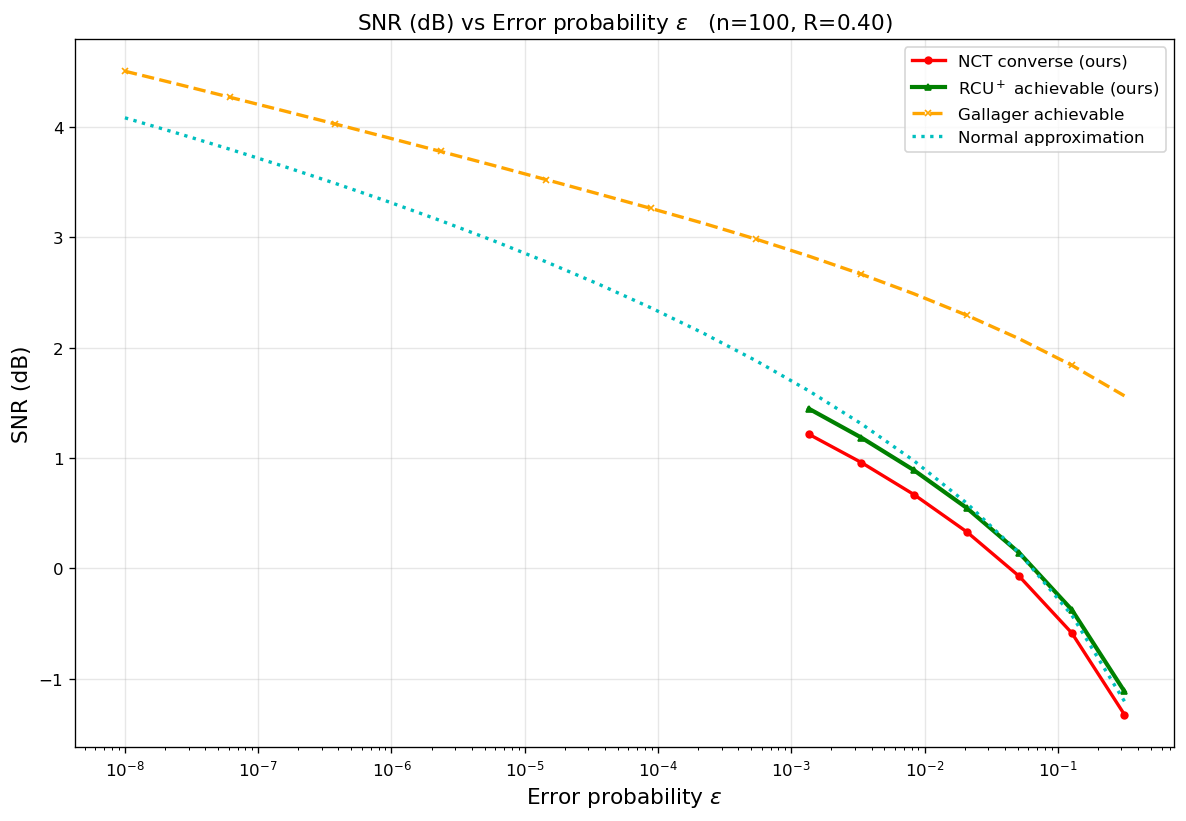

The file beside this chart, header and first rows:
curve, n, rate_bits, epsilon, snr_db
NCT converse (ours), 100, 0.4, 0.001354, 1.217
NCT converse (ours), 100, 0.4, 0.00336, 0.96
NCT converse (ours), 100, 0.4, 0.008338, 0.6695
NCT converse (ours), 100, 0.4, 0.02069, 0.3329
NCT converse (ours), 100, 0.4, 0.05135, -0.07105
NCT converse (ours), 100, 0.4, 0.1274, -0.5854
NCT converse (ours), 100, 0.4, 0.3162, -1.325
RCU$^+$ achievable (ours), 100, 0.4, 0.001354, 1.448
RCU$^+$ achievable (ours), 100, 0.4, 0.00336, 1.186
RCU$^+$ achievable (ours), 100, 0.4, 0.008338, 0.8901
RCU$^+$ achievable (ours), 100, 0.4, 0.02069, 0.5491
RCU$^+$ achievable (ours), 100, 0.4, 0.05135, 0.1416
RCU$^+$ achievable (ours), 100, 0.4, 0.1274, -0.3752
RCU$^+$ achievable (ours), 100, 0.4, 0.3162, -1.115
Gallager achievable, 100, 0.4, 1e-08, 4.508
Gallager achievable, 100, 0.4, 2.48163e-08, 4.39
Gallager achievable, 100, 0.4, 6.15848e-08, 4.271
Gallager achievable, 100, 0.4, 1.52831e-07, 4.151
Gallager achievable, 100, 0.4, 3.79269e-07, 4.029
Gallager achievable, 100, 0.4, 9.41205e-07, 3.905
Gallager achievable, 100, 0.4, 2.33572e-06, 3.78
Gallager achievable, 100, 0.4, 5.79639e-06, 3.654
Gallager achievable, 100, 0.4, 1.43845e-05, 3.525
Gallager achievable, 100, 0.4, 3.5697e-05, 3.395
Gallager achievable, 100, 0.4, 8.85867e-05, 3.264
Gallager achievable, 100, 0.4, 0.0002198, 3.128
Gallager achievable, 100, 0.4, 0.0005456, 2.985
Gallager achievable, 100, 0.4, 0.001354, 2.831
Gallager achievable, 100, 0.4, 0.00336, 2.667
Gallager achievable, 100, 0.4, 0.008338, 2.489
Gallager achievable, 100, 0.4, 0.02069, 2.296
Gallager achievable, 100, 0.4, 0.05135, 2.082
Gallager achievable, 100, 0.4, 0.1274, 1.842
Gallager achievable, 100, 0.4, 0.3162, 1.565
Normal approximation, 100, 0.4, 1e-08, 4.085
Normal approximation, 100, 0.4, 2.48163e-08, 3.945
Normal approximation, 100, 0.4, 6.15848e-08, 3.799
Normal approximation, 100, 0.4, 1.52831e-07, 3.648
Normal approximation, 100, 0.4, 3.79269e-07, 3.49
Normal approximation, 100, 0.4, 9.41205e-07, 3.326
Normal approximation, 100, 0.4, 2.33572e-06, 3.153
Normal approximation, 100, 0.4, 5.79639e-06, 2.972
Normal approximation, 100, 0.4, 1.43845e-05, 2.781
Normal approximation, 100, 0.4, 3.5697e-05, 2.578
Normal approximation, 100, 0.4, 8.85867e-05, 2.362
Normal approximation, 100, 0.4, 0.0002198, 2.131
Normal approximation, 100, 0.4, 0.0005456, 1.882
Normal approximation, 100, 0.4, 0.001354, 1.61
Normal approximation, 100, 0.4, 0.00336, 1.311
Normal approximation, 100, 0.4, 0.008338, 0.9758
Normal approximation, 100, 0.4, 0.02069, 0.5925
Normal approximation, 100, 0.4, 0.05135, 0.14
Normal approximation, 100, 0.4, 0.1274, -0.4235
Normal approximation, 100, 0.4, 0.3162, -1.204
